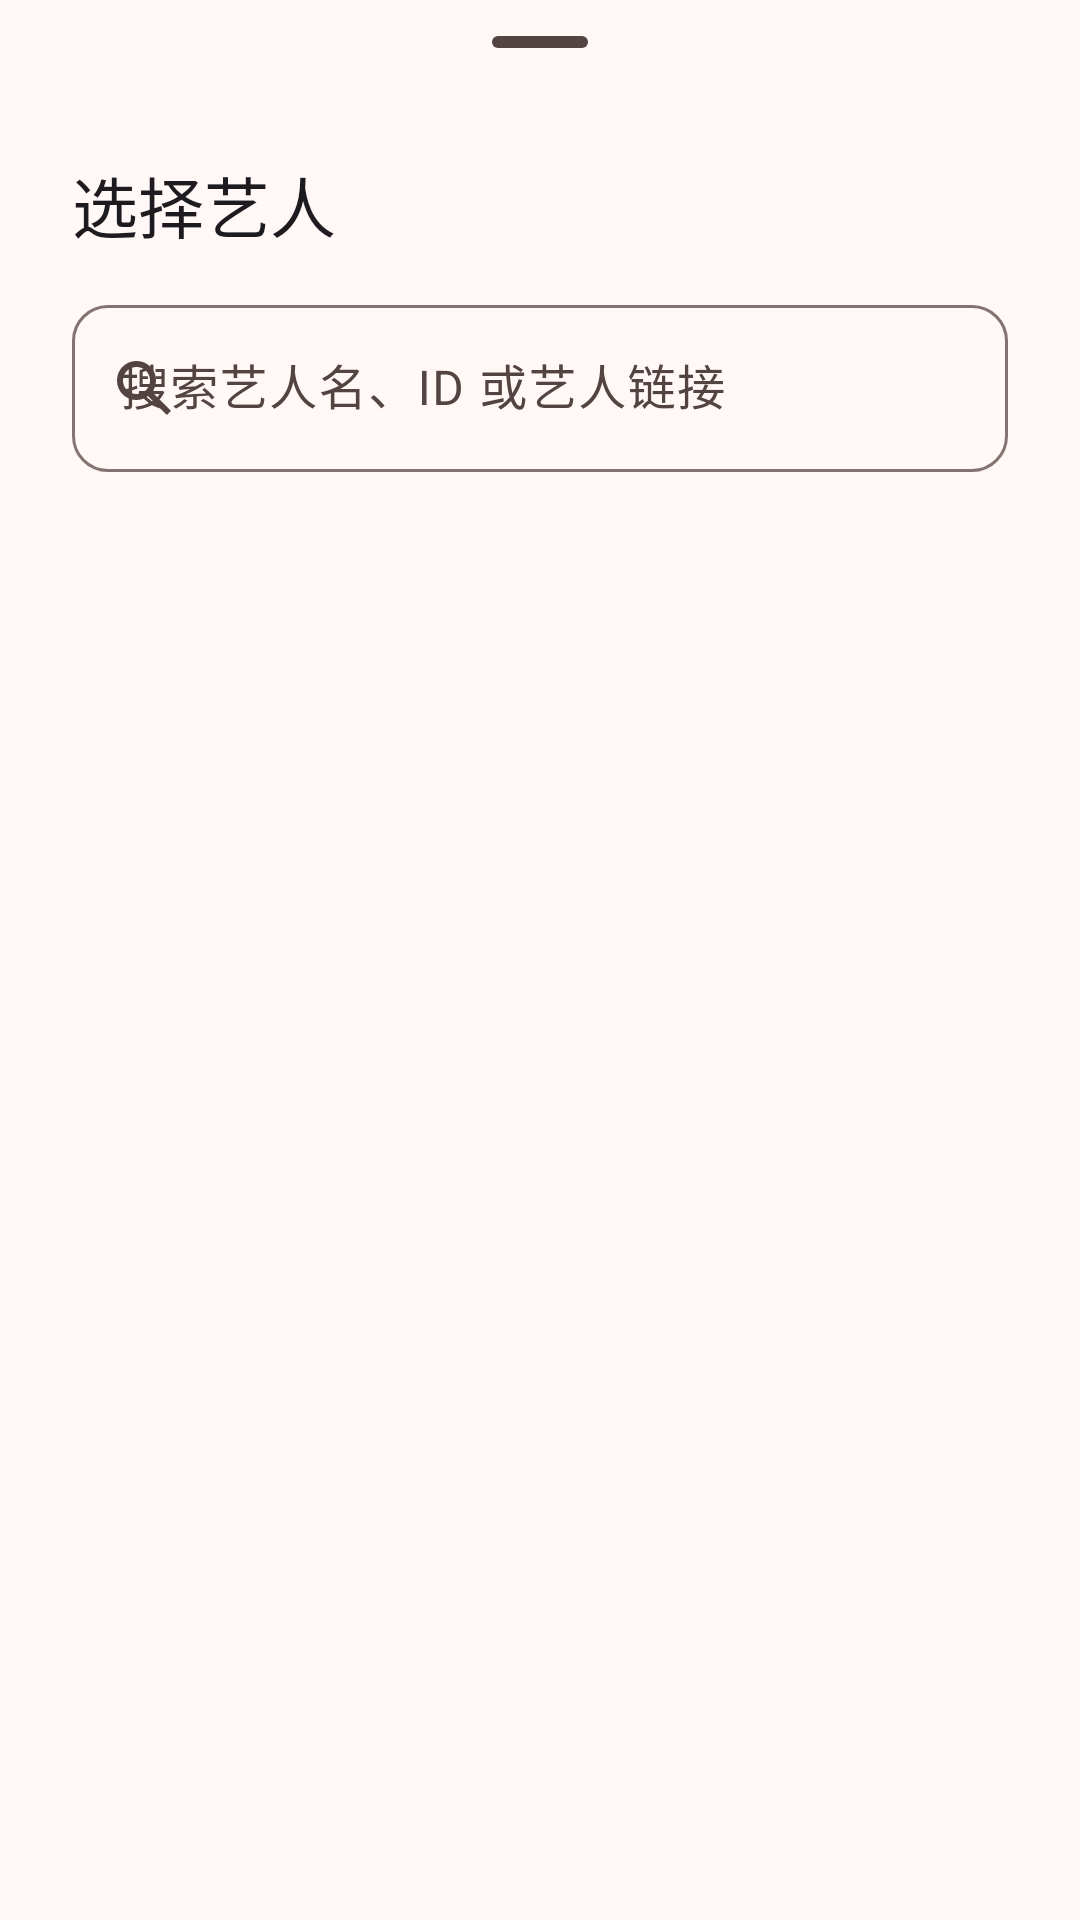

Write the Android layout XML for this screen, with the resource values it uses.
<!-- AndroidManifest.xml: application theme Theme.ClassicWiki -->
<!-- res/layout/dialog_artist_picker.xml -->
<?xml version="1.0" encoding="utf-8"?>
<LinearLayout xmlns:android="http://schemas.android.com/apk/res/android"
    xmlns:app="http://schemas.android.com/apk/res-auto"
    android:layout_width="match_parent"
    android:layout_height="wrap_content"
    android:orientation="vertical"
    android:paddingStart="@dimen/spacing_xl"
    android:paddingEnd="@dimen/spacing_xl"
    android:paddingBottom="@dimen/spacing_lg">

    
    <com.google.android.material.bottomsheet.BottomSheetDragHandleView
        android:layout_width="match_parent"
        android:layout_height="wrap_content"
        android:layout_marginBottom="@dimen/spacing_xs" />

    <TextView
        android:layout_width="match_parent"
        android:layout_height="wrap_content"
        android:text="@string/au_artist_search_title"
        android:textAppearance="?attr/textAppearanceTitleLarge" />

    <com.google.android.material.textfield.TextInputLayout
        android:id="@+id/til_artist_search"
        style="@style/Widget.ClassicWiki.TextInput"
        android:layout_width="match_parent"
        android:layout_height="wrap_content"
        android:layout_marginTop="@dimen/spacing_md"
        android:hint="@string/au_artist_search_hint"
        app:endIconMode="clear_text"
        app:startIconDrawable="@drawable/ic_wiki_search">

        <com.google.android.material.textfield.TextInputEditText
            android:id="@+id/et_artist_search"
            android:layout_width="match_parent"
            android:layout_height="wrap_content"
            android:imeOptions="actionSearch"
            android:inputType="text"
            android:maxLines="1"
            android:singleLine="true" />

    </com.google.android.material.textfield.TextInputLayout>

    <TextView
        android:id="@+id/tv_artist_suggest"
        android:layout_width="match_parent"
        android:layout_height="wrap_content"
        android:layout_marginTop="@dimen/spacing_md"
        android:text="@string/au_artist_suggest"
        android:textAppearance="@style/TextAppearance.ClassicWiki.FieldLabel"
        android:visibility="gone" />

    <com.google.android.material.progressindicator.LinearProgressIndicator
        android:id="@+id/pb_artist_search"
        android:layout_width="match_parent"
        android:layout_height="wrap_content"
        android:layout_marginTop="@dimen/spacing_sm"
        android:indeterminate="true"
        android:visibility="gone"
        app:trackThickness="3dp" />

    <TextView
        android:id="@+id/tv_artist_empty"
        android:layout_width="match_parent"
        android:layout_height="wrap_content"
        android:layout_marginTop="@dimen/spacing_lg"
        android:gravity="center"
        android:text="@string/au_artist_search_empty"
        android:textAppearance="@style/TextAppearance.ClassicWiki.Supporting"
        android:visibility="gone" />

    <androidx.recyclerview.widget.RecyclerView
        android:id="@+id/rv_artist_results"
        android:layout_width="match_parent"
        android:layout_height="320dp"
        android:layout_marginTop="@dimen/spacing_sm"
        android:nestedScrollingEnabled="true"
        android:overScrollMode="never" />

</LinearLayout>
<!-- resources referenced by this layout -->
<resources>
  <dimen name="spacing_lg">16dp</dimen>
  <dimen name="spacing_md">12dp</dimen>
  <dimen name="spacing_sm">8dp</dimen>
  <dimen name="spacing_xl">24dp</dimen>
  <dimen name="spacing_xs">4dp</dimen>
  <string name="au_artist_search_empty">没有找到相关艺人</string>
  <string name="au_artist_search_hint">搜索艺人名、ID 或艺人链接</string>
  <string name="au_artist_search_title">选择艺人</string>
  <string name="au_artist_suggest">已移除的艺人</string>
  <style name="TextAppearance.ClassicWiki.FieldLabel" parent="TextAppearance.Material3.LabelMedium">
          <item name="android:textColor">?attr/colorOnSurfaceVariant</item>
      </style>
  <style name="TextAppearance.ClassicWiki.Supporting" parent="TextAppearance.Material3.BodySmall">
          <item name="android:textColor">?attr/colorOnSurfaceVariant</item>
      </style>
  <style name="Widget.ClassicWiki.TextInput" parent="Widget.Material3.TextInputLayout.OutlinedBox">
          <item name="boxCornerRadiusTopStart">@dimen/shape_field</item>
          <item name="boxCornerRadiusTopEnd">@dimen/shape_field</item>
          <item name="boxCornerRadiusBottomStart">@dimen/shape_field</item>
          <item name="boxCornerRadiusBottomEnd">@dimen/shape_field</item>
      </style>
  <dimen name="shape_field">@dimen/shape_md</dimen>
  <color name="md_primary">#B32024</color>
  <color name="md_on_primary">#FFFFFF</color>
  <color name="md_primary_container">#FFDAD7</color>
  <color name="md_on_primary_container">#410004</color>
  <color name="md_secondary">#775652</color>
  <color name="md_on_secondary">#FFFFFF</color>
  <color name="md_secondary_container">#FFDAD6</color>
  <color name="md_on_secondary_container">#2C1512</color>
  <color name="md_tertiary">#715B2E</color>
  <color name="md_on_tertiary">#FFFFFF</color>
  <color name="md_tertiary_container">#FCDFA6</color>
  <color name="md_on_tertiary_container">#261900</color>
  <color name="md_error">#BA1A1A</color>
  <color name="md_on_error">#FFFFFF</color>
  <color name="md_error_container">#FFDAD6</color>
  <color name="md_on_error_container">#410002</color>
  <color name="md_background">#FFF8F7</color>
  <color name="md_on_background">#231919</color>
  <color name="md_surface">#FFF8F7</color>
  <color name="md_on_surface">#231919</color>
  <color name="md_surface_variant">#F5DDDA</color>
  <color name="md_on_surface_variant">#534341</color>
  <color name="md_surface_container_low">#FFF0EF</color>
  <color name="md_surface_container">#FCEAE8</color>
  <color name="md_surface_container_high">#F6E4E2</color>
  <color name="md_surface_container_highest">#F0DEDC</color>
  <color name="md_outline">#857371</color>
  <color name="md_outline_variant">#D8C2BF</color>
  <color name="md_inverse_on_surface">#FFEDEB</color>
  <color name="md_inverse_surface">#392E2D</color>
  <color name="md_inverse_primary">#FFB3AE</color>
  <style name="Widget.ClassicWiki.Switch" parent="Widget.Material3.CompoundButton.MaterialSwitch">
          <item name="thumbIcon">@drawable/ic_check</item>
          
          <item name="thumbIconTint">?attr/colorPrimary</item>
      </style>
  <style name="ThemeOverlay.ClassicWiki.MaterialAlertDialog" parent="ThemeOverlay.Material3.MaterialAlertDialog">
          <item name="shapeAppearanceOverlay">@style/ShapeAppearance.ClassicWiki.Dialog</item>
      </style>
  <dimen name="shape_md">12dp</dimen>
  <!-- drawable ic_check (drawable) -->
  <?xml version="1.0" encoding="utf-8"?>
  <vector xmlns:android="http://schemas.android.com/apk/res/android"
      android:width="24dp"
      android:height="24dp"
      android:viewportWidth="24"
      android:viewportHeight="24">
      <path
          android:fillColor="#FFFFFFFF"
          android:pathData="M9.5501 18L3.8501 12.3L5.2751 10.875L9.5501 15.15L18.7251 5.97498L20.1501 7.39998L9.5501 18Z" />
  </vector>
  <style name="ShapeAppearance.ClassicWiki.Dialog" parent="">
          <item name="cornerFamily">rounded</item>
          <item name="cornerSize">28dp</item>
      </style>
</resources>
